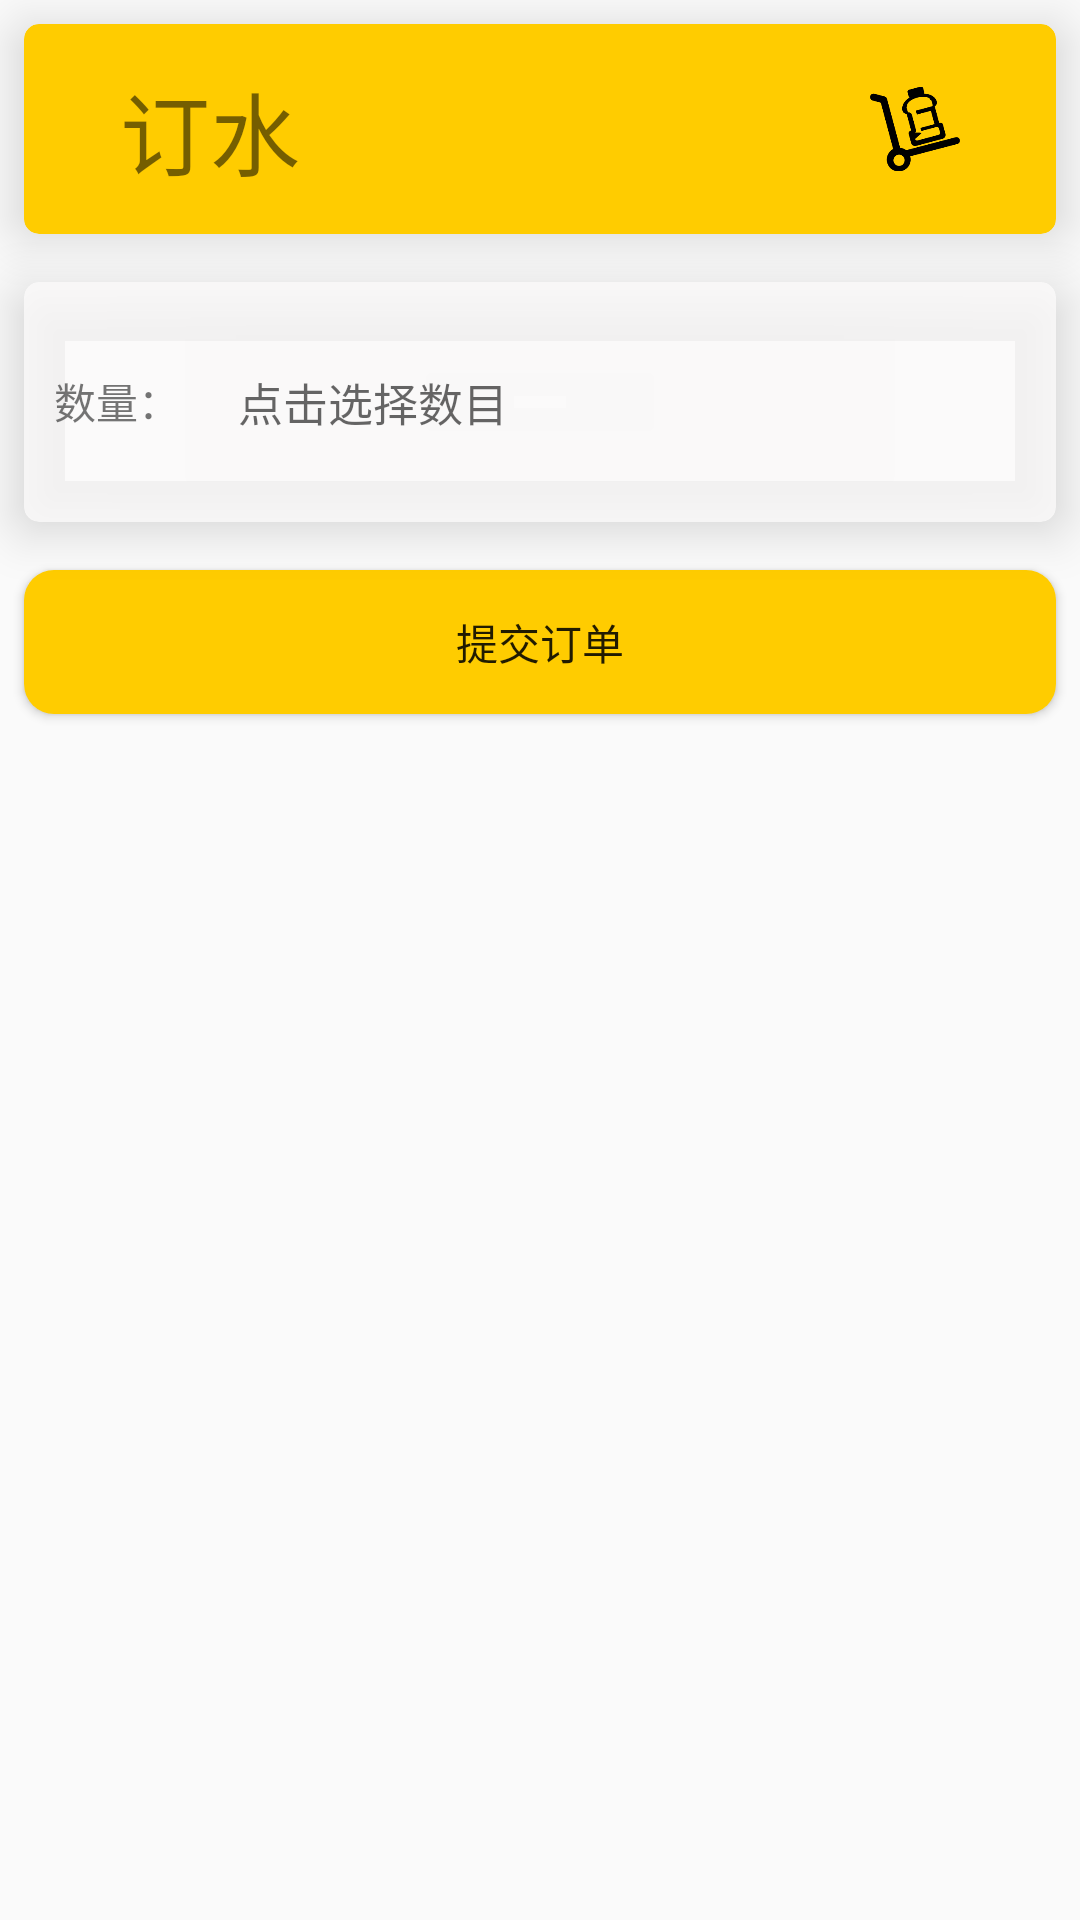

This screen was rendered from an Android layout file. Write that file and the resources it references.
<!-- AndroidManifest.xml: application theme AppTheme -->
<!-- res/layout/order_edit.xml -->
<?xml version="1.0" encoding="utf-8"?>
<LinearLayout xmlns:android="http://schemas.android.com/apk/res/android"
    xmlns:app="http://schemas.android.com/apk/res-auto"
    xmlns:tools="http://schemas.android.com/tools"
    android:orientation="vertical" android:layout_width="match_parent"
    android:layout_height="match_parent"
    android:background="@mipmap/book">
    <android.support.v7.widget.CardView
        xmlns:android="http://schemas.android.com/apk/res/android"
        xmlns:app="http://schemas.android.com/apk/res-auto"
        xmlns:tools="http://schemas.android.com/tools"
        android:layout_width="match_parent"
        android:layout_height="70dp"
        android:layout_margin="8dp"
        app:cardCornerRadius="5dp"
        app:cardElevation="10dp"
        app:cardBackgroundColor="@color/Yello"
        >
        <android.support.constraint.ConstraintLayout
            android:layout_width="match_parent"
            android:layout_height="match_parent">

            <ImageView
                android:id="@+id/imageView3"
                android:layout_width="30dp"
                android:layout_height="30dp"
                android:layout_marginBottom="8dp"
                android:layout_marginRight="32dp"
                android:layout_marginTop="8dp"
                app:layout_constraintBottom_toBottomOf="parent"
                app:layout_constraintRight_toRightOf="parent"
                app:layout_constraintTop_toTopOf="parent"
                app:srcCompat="@mipmap/water" />

            <TextView
                android:id="@+id/textView20"
                android:layout_width="wrap_content"
                android:layout_height="wrap_content"
                android:layout_marginBottom="8dp"
                android:layout_marginLeft="32dp"
                android:layout_marginTop="8dp"
                android:text="订水"
                android:textSize="30sp"
                app:layout_constraintBottom_toBottomOf="parent"
                app:layout_constraintLeft_toLeftOf="parent"
                app:layout_constraintTop_toTopOf="parent" />
        </android.support.constraint.ConstraintLayout>

    </android.support.v7.widget.CardView>
    <android.support.v7.widget.CardView
        xmlns:android="http://schemas.android.com/apk/res/android"
        xmlns:app="http://schemas.android.com/apk/res-auto"
        xmlns:tools="http://schemas.android.com/tools"
        android:layout_width="match_parent"
        android:layout_height="wrap_content"
        android:layout_margin="8dp"
        app:cardCornerRadius="5dp"
        app:cardElevation="10dp"
        app:cardBackgroundColor="@color/cardBg"
        >
        <LinearLayout
            android:layout_marginTop="20dp"
            android:layout_marginBottom="20dp"
            android:layout_width="match_parent"
            android:layout_height="wrap_content">
            <TextView
                android:id="@+id/num"
                android:layout_marginTop="0dp"
                android:layout_width="wrap_content"
                android:layout_height="wrap_content"
                android:layout_marginLeft="10dp"
                android:layout_marginRight="15dp"
                android:text="数量： "
                />
            <EditText
                android:id="@+id/numcontent"
                android:layout_width="260dp"
                android:layout_height="40dp"
                android:layout_marginTop="0dp"
                android:background="@drawable/inputstyle"
                android:maxLines="1"
                android:hint="点击选择数目"
                android:focusable="false"
                android:maxLength="10"
                android:padding="1dp"
                android:textSize="15sp" >
            </EditText>
        </LinearLayout>



    </android.support.v7.widget.CardView>
    <Button
        android:id="@+id/confirm"
        android:layout_width="match_parent"
        android:background="@drawable/button_style"
        android:layout_height="wrap_content"
        android:text="提交订单"

        android:layout_margin="8dp"

        />
</LinearLayout>
<!-- resources referenced by this layout -->
<resources>
  <color name="Yello">#ffcc00</color>
  <color name="cardBg">#cefcfbfb</color>
  <!-- drawable button_style (drawable) -->
  <?xml version="1.0" encoding="utf-8"?>
  <shape xmlns:android="http://schemas.android.com/apk/res/android"
      android:shape="rectangle">
      
      <corners
          android:radius="10dp"
          />
      
      <padding
          android:bottom="10dp"
          android:left="10dp"
          android:right="10dp"
          android:top="10dp" />
  
      <solid android:color="@color/Yello" />
  </shape>
  <!-- mipmap water: png bitmap (mipmap-hdpi, 5929 bytes) -->
  <style name="AppTheme" parent="Theme.AppCompat.Light.NoActionBar">
          
          <item name="colorPrimary">@color/colorPrimaryDark</item>
          <item name="colorPrimaryDark">@color/colorPrimaryDark</item>
          <item name="colorAccent">@color/Orange</item>
      </style>
  <color name="colorPrimaryDark">#ff050505</color>
  <color name="Orange">#ff9900</color>
</resources>
